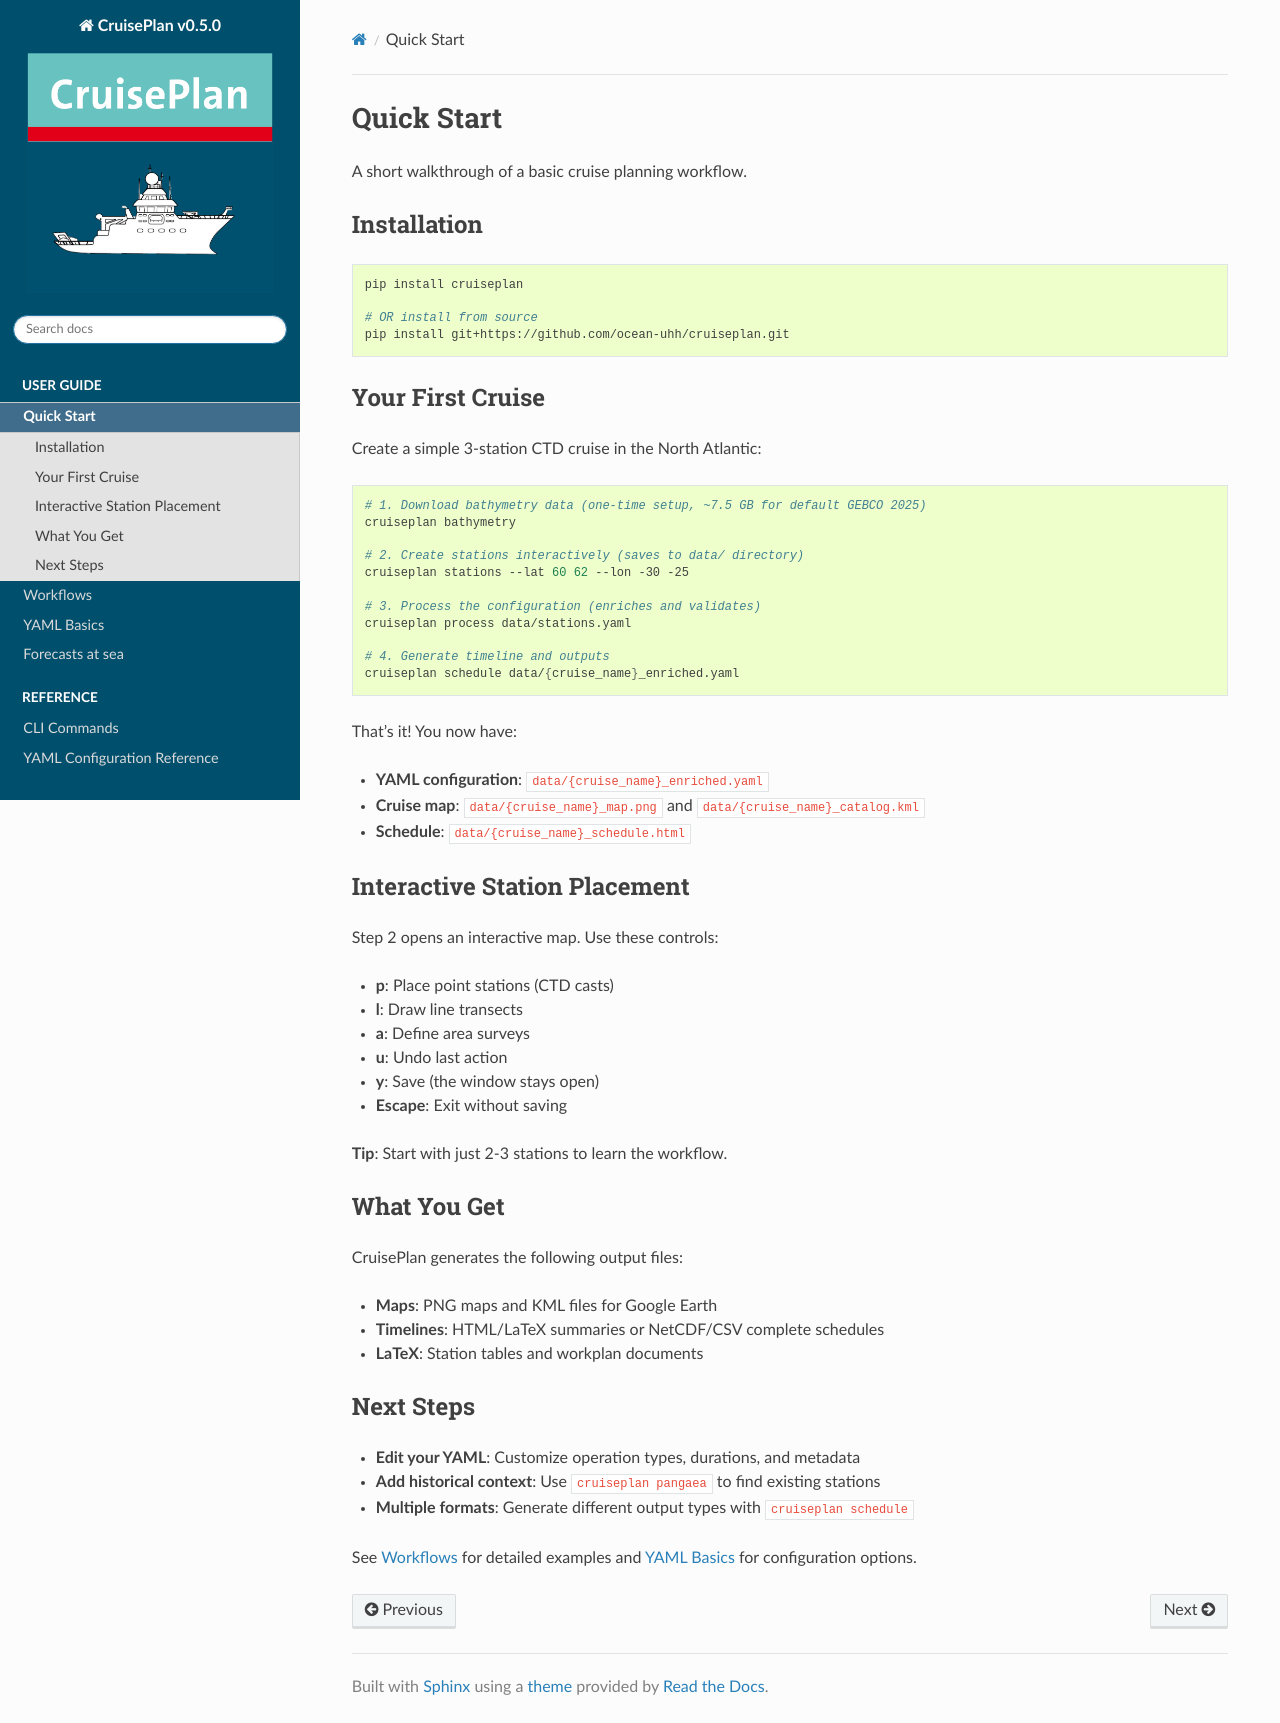

repository: ocean-uhh/cruiseplan · page: user-guide/quick-start.html · generator: sphinx

===========
Quick Start
===========

A short walkthrough of a basic cruise planning workflow.

Installation
============

.. code-block:: bash

   pip install cruiseplan
   
   # OR install from source
   pip install git+https://github.com/ocean-uhh/cruiseplan.git

Your First Cruise
==================

Create a simple 3-station CTD cruise in the North Atlantic:

.. code-block:: bash

   # 1. Download bathymetry data (one-time setup, ~7.5 GB for default GEBCO 2025)
   cruiseplan bathymetry

   # 2. Create stations interactively (saves to data/ directory)
   cruiseplan stations --lat 60 62 --lon -30 -25

   # 3. Process the configuration (enriches and validates)
   cruiseplan process data/stations.yaml

   # 4. Generate timeline and outputs
   cruiseplan schedule data/{cruise_name}_enriched.yaml

That's it! You now have:

- **YAML configuration**: ``data/{cruise_name}_enriched.yaml``
- **Cruise map**: ``data/{cruise_name}_map.png`` and ``data/{cruise_name}_catalog.kml``
- **Schedule**: ``data/{cruise_name}_schedule.html``

Interactive Station Placement
=============================

Step 2 opens an interactive map. Use these controls:

- **p**: Place point stations (CTD casts)
- **l**: Draw line transects 
- **a**: Define area surveys
- **u**: Undo last action
- **y**: Save (the window stays open)
- **Escape**: Exit without saving

**Tip**: Start with just 2-3 stations to learn the workflow.

What You Get
============

CruisePlan generates the following output files:

- **Maps**: PNG maps and KML files for Google Earth
- **Timelines**: HTML/LaTeX summaries or NetCDF/CSV complete schedules
- **LaTeX**: Station tables and workplan documents

Next Steps
==========

- **Edit your YAML**: Customize operation types, durations, and metadata
- **Add historical context**: Use ``cruiseplan pangaea`` to find existing stations
- **Multiple formats**: Generate different output types with ``cruiseplan schedule``

See :doc:`workflows` for detailed examples and :doc:`yaml-basics` for configuration options.
